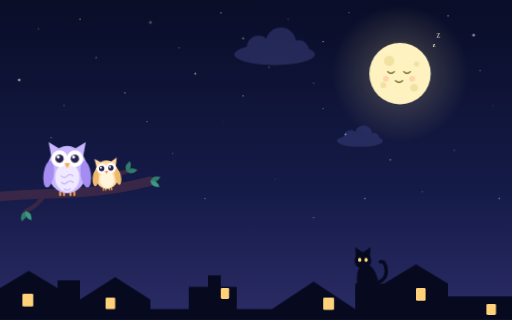
t = 0.00 s
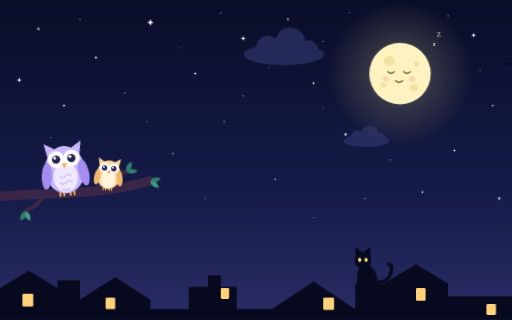
t = 1.67 s
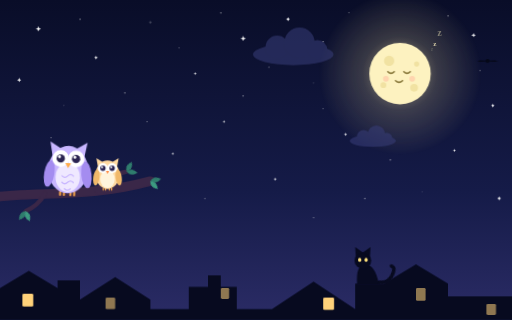
t = 3.33 s
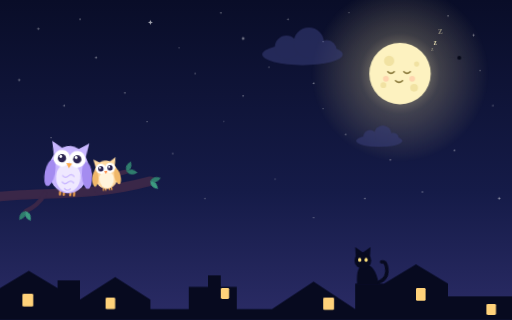
t = 5.00 s
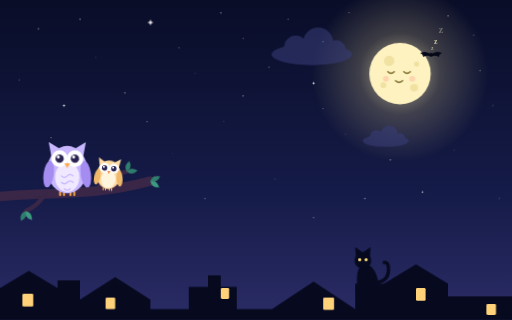
t = 6.67 s
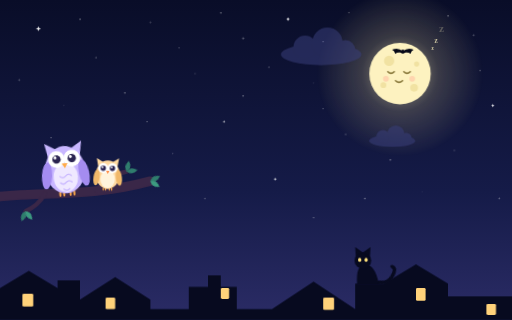
t = 8.33 s

The animated SVG that drew these frames (rendered in a browser with its animation timeline set to each time). Animation: 12 CSS @keyframes rules; frames cover the first 8.33 s, repeats indefinitely.

<svg xmlns="http://www.w3.org/2000/svg" viewBox="0 0 1600 1000" preserveAspectRatio="xMidYMid slice">
<defs>
<linearGradient id="night" x1="0" y1="0" x2="0" y2="1">
<stop offset="0" stop-color="#090d28"/><stop offset=".6" stop-color="#151b48"/><stop offset="1" stop-color="#2b2c66"/>
</linearGradient>
<radialGradient id="halo"><stop offset="0" stop-color="#fff6c8" stop-opacity=".7"/><stop offset=".45" stop-color="#f5e39a" stop-opacity=".22"/><stop offset="1" stop-color="#f5e39a" stop-opacity="0"/></radialGradient>
<linearGradient id="trail" x1="0" y1="0" x2="1" y2="0"><stop offset="0" stop-color="#fff" stop-opacity="0"/><stop offset="1" stop-color="#fff"/></linearGradient>
<g id="cloud"><ellipse rx="90" ry="24"/><circle cx="-36" cy="-16" r="26"/><circle cx="14" cy="-26" r="34"/><circle cx="54" cy="-10" r="22"/></g>
<path id="star" d="M0-7L2-2L7 0L2 2L0 7L-2 2L-7 0L-2-2Z"/>
<path id="leaf" d="M0 0Q14-16 34 0Q14 16 0 0Z"/>
</defs>
<style>
.halo{animation:halo 6s ease-in-out infinite alternate}
@keyframes halo{from{transform:scale(.88);opacity:.7}to{transform:scale(1.14);opacity:1}}
.tw{animation:tw 3s ease-in-out infinite alternate}.w2{animation-duration:4.2s;animation-delay:-1.4s}.w3{animation-duration:2.3s;animation-delay:-.8s}.w4{animation-duration:5s;animation-delay:-3s}
@keyframes tw{from{opacity:.2;transform:scale(.6)}to{opacity:1;transform:scale(1.2)}}
.drift{animation:drift 120s linear infinite}.d2{animation-duration:170s;animation-delay:-70s}.d3{animation-duration:140s;animation-delay:-110s}
@keyframes drift{from{transform:translateX(-260px)}to{transform:translateX(1860px)}}
.shoot{animation:shoot 13s linear infinite}
@keyframes shoot{0%,86%{transform:translate(0,0);opacity:0}88%{opacity:1}97%{opacity:1}100%{transform:translate(520px,230px);opacity:0}}
.tilt{animation:tilt 7s ease-in-out infinite}.i2{animation-duration:5.5s;animation-delay:-2s}
@keyframes tilt{0%,100%{transform:rotate(0)}25%{transform:rotate(-6deg)}60%{transform:rotate(5deg)}}
.blink{animation:blink 5s infinite}.k2{animation-duration:6.4s;animation-delay:-2.2s}.k3{animation-duration:4s;animation-delay:-1s}
@keyframes blink{0%,91%,100%{transform:scaleY(1)}94%,96%{transform:scaleY(.08)}}
.sway{animation:sway 4s ease-in-out infinite alternate}.s2{animation-duration:5s;animation-delay:-2s}
@keyframes sway{from{transform:rotate(-8deg)}to{transform:rotate(8deg)}}
.tail{animation:tail 2.8s ease-in-out infinite alternate}
@keyframes tail{from{transform:rotate(-16deg)}to{transform:rotate(20deg)}}
.lamp{animation:lamp 5s steps(1) infinite}.m2{animation-delay:-2s;animation-duration:7s}.m3{animation-delay:-3.5s;animation-duration:9s}
@keyframes lamp{0%{opacity:1}70%{opacity:.55}80%{opacity:1}}
.bat{animation:bat 34s linear infinite}
@keyframes bat{from{transform:translate(1700px,60px)}50%{transform:translate(800px,-40px)}to{transform:translate(-100px,40px)}}
.flap{animation:flap .3s ease-in-out infinite alternate}
@keyframes flap{from{transform:scaleY(1)}to{transform:scaleY(-.3)}}
.zz{animation:zz 4.5s ease-in infinite}.z2{animation-delay:-1.5s}.z3{animation-delay:-3s}
@keyframes zz{0%{transform:translate(0,0) scale(.5);opacity:0}20%{opacity:.9}100%{transform:translate(34px,-80px) scale(1.2);opacity:0}}
@media (prefers-reduced-motion:reduce){*{animation:none!important}}
</style>
<rect width="1600" height="1000" fill="url(#night)"/>
<g fill="#fff">
<g transform="translate(120 90)"><g class="tw"><use href="#star"/></g></g><g transform="translate(300 180) scale(.7)"><g class="tw w2"><use href="#star"/></g></g><g transform="translate(470 70) scale(1.2)"><g class="tw w3"><use href="#star"/></g></g><g transform="translate(610 230) scale(.6)"><g class="tw w4"><use href="#star"/></g></g><g transform="translate(760 120)"><g class="tw w2"><use href="#star"/></g></g><g transform="translate(900 60) scale(.8)"><g class="tw"><use href="#star"/></g></g><g transform="translate(980 260) scale(.6)"><g class="tw w3"><use href="#star"/></g></g><g transform="translate(1480 110) scale(.9)"><g class="tw w4"><use href="#star"/></g></g><g transform="translate(1540 330) scale(.7)"><g class="tw"><use href="#star"/></g></g><g transform="translate(1420 470) scale(.6)"><g class="tw w2"><use href="#star"/></g></g><g transform="translate(200 330) scale(.6)"><g class="tw w3"><use href="#star"/></g></g><g transform="translate(60 250) scale(.9)"><g class="tw w4"><use href="#star"/></g></g><g transform="translate(700 380) scale(.5)"><g class="tw"><use href="#star"/></g></g><g transform="translate(1080 420) scale(.7)"><g class="tw w4"><use href="#star"/></g></g><g transform="translate(540 480) scale(.5)"><g class="tw w2"><use href="#star"/></g></g><g transform="translate(1320 600) scale(.5)"><g class="tw w3"><use href="#star"/></g></g><g transform="translate(860 560) scale(.6)"><g class="tw"><use href="#star"/></g></g><g transform="translate(1560 620) scale(.8)"><g class="tw w2"><use href="#star"/></g></g>
<circle cx="250" cy="60" r="1.6"/><circle cx="390" cy="290" r="1.6"/><circle cx="560" cy="150" r="1.4"/><circle cx="690" cy="40" r="1.6"/><circle cx="840" cy="210" r="1.4"/><circle cx="1010" cy="130" r="1.6"/><circle cx="1090" cy="40" r="1.4"/><circle cx="1400" cy="50" r="1.6"/><circle cx="1500" cy="220" r="1.4"/><circle cx="1010" cy="340" r="1.4"/><circle cx="160" cy="430" r="1.4"/><circle cx="760" cy="300" r="1.6"/><circle cx="460" cy="380" r="1.4"/><circle cx="1220" cy="500" r="1.6"/><circle cx="640" cy="620" r="1.4"/><circle cx="980" cy="680" r="1.4"/><circle cx="1140" cy="620" r="1.6"/>
</g>
<g transform="translate(700 120)"><g class="shoot"><rect x="-150" y="-2" width="150" height="4" rx="2" fill="url(#trail)" transform="rotate(24)"/><circle r="4" fill="#fff"/></g></g>
<!-- moon -->
<g transform="translate(1250 230)">
<g class="halo"><circle r="250" fill="url(#halo)"/></g>
<circle r="96" fill="#fdf2c0"/><circle cx="-34" cy="-40" r="16" fill="#f1e2a2"/><circle cx="44" cy="44" r="12" fill="#f1e2a2"/><circle cx="52" cy="-30" r="8" fill="#f1e2a2"/><circle cx="-52" cy="36" r="9" fill="#f1e2a2"/>
<path d="M-38-6q10 10 20 0M12-6q10 10 20 0" fill="none" stroke="#8a7a3c" stroke-width="5" stroke-linecap="round"/><path d="M-14 22q11 10 22 0" fill="none" stroke="#8a7a3c" stroke-width="5" stroke-linecap="round"/>
<circle cx="-44" cy="16" r="9" fill="#ffc9a8" opacity=".7"/><circle cx="38" cy="16" r="9" fill="#ffc9a8" opacity=".7"/>
<g fill="#fdf2c0" font-family="Georgia,serif" font-weight="700" font-size="34"><g transform="translate(96 -70)"><g class="zz"><text>z</text></g></g><g transform="translate(96 -70)"><g class="zz z2"><text>z</text></g></g><g transform="translate(96 -70)"><g class="zz z3"><text>z</text></g></g></g>
</g>
<g fill="#3a3f7a" opacity=".55">
<g transform="translate(0 300)"><g class="drift"><use href="#cloud"/></g></g>
<g transform="translate(0 170) scale(1.4)"><g class="drift d2"><use href="#cloud"/></g></g>
<g transform="translate(0 440) scale(.8)"><g class="drift d3"><use href="#cloud"/></g></g>
</g>
<g transform="translate(0 150)"><g class="bat"><g fill="#060918"><g class="flap"><path d="M0 0Q-14-16-34-6Q-26-2-24 8Q-14 0 0 6Q14 0 24 8Q26-2 34-6Q14-16 0 0Z"/></g><circle r="6"/></g></g></g>
<!-- branch with owls -->
<path d="M-30 618C120 596 270 620 470 566" fill="none" stroke="#3a2748" stroke-width="30" stroke-linecap="round"/>
<path d="M300 596q40-50 96-60M140 606q-20 36-60 54" fill="none" stroke="#3a2748" stroke-width="14" stroke-linecap="round"/>
<g fill="#2f7d6d"><g transform="translate(396 536)"><g class="sway"><use href="#leaf"/></g></g><g transform="translate(396 536) rotate(-70)"><g class="sway s2"><use href="#leaf"/></g></g><g transform="translate(470 566) rotate(-20)"><g class="sway s2"><use href="#leaf"/></g></g><g transform="translate(470 566) rotate(40)" fill="#3c9a80"><g class="sway"><use href="#leaf"/></g></g><g transform="translate(80 660) rotate(120)"><g class="sway"><use href="#leaf"/></g></g><g transform="translate(80 660) rotate(60)" fill="#3c9a80"><g class="sway s2"><use href="#leaf"/></g></g></g>
<g transform="translate(210 600)"><g class="tilt">
<path d="M-22 0v10M-10 0v10M10 0v10M22 0v10" stroke="#ffab4a" stroke-width="6" stroke-linecap="round"/>
<ellipse cy="-70" rx="62" ry="74" fill="#c8b6ff"/><path d="M-50-112L-58-156L-22-134ZM50-112L58-156L22-134Z" fill="#c8b6ff"/>
<ellipse cx="-58" cy="-56" rx="16" ry="42" fill="#a48cf0" transform="rotate(8 -58 -56)"/><ellipse cx="58" cy="-56" rx="16" ry="42" fill="#a48cf0" transform="rotate(-8 58 -56)"/>
<ellipse cy="-46" rx="38" ry="46" fill="#efe8ff"/><path d="M-18-50q9 9 18 0t18 0M-18-30q9 9 18 0t18 0M-9-10q9 9 18 0" fill="none" stroke="#c8b6ff" stroke-width="4" stroke-linecap="round"/>
<circle cx="-24" cy="-104" r="26" fill="#fff"/><circle cx="24" cy="-104" r="26" fill="#fff"/>
<g transform="translate(0 -104)"><g class="blink"><circle cx="-24" r="13" fill="#2a2350"/><circle cx="24" r="13" fill="#2a2350"/><circle cx="-28" cy="-5" r="4.5" fill="#fff"/><circle cx="20" cy="-5" r="4.5" fill="#fff"/></g></g>
<path d="M-9-90L9-90L0-74Z" fill="#ffab4a"/>
</g></g>
<g transform="translate(336 588) scale(.6)"><g class="tilt i2">
<path d="M-22 0v10M-10 0v10M10 0v10M22 0v10" stroke="#ffab4a" stroke-width="6" stroke-linecap="round"/>
<ellipse cy="-70" rx="62" ry="74" fill="#ffd9a0"/><path d="M-50-112L-58-156L-22-134ZM50-112L58-156L22-134Z" fill="#ffd9a0"/>
<ellipse cx="-58" cy="-56" rx="16" ry="42" fill="#f0b86a" transform="rotate(8 -58 -56)"/><ellipse cx="58" cy="-56" rx="16" ry="42" fill="#f0b86a" transform="rotate(-8 58 -56)"/>
<ellipse cy="-46" rx="38" ry="46" fill="#fff4dc"/>
<circle cx="-24" cy="-104" r="26" fill="#fff"/><circle cx="24" cy="-104" r="26" fill="#fff"/>
<g transform="translate(0 -104)"><g class="blink k2"><circle cx="-24" r="14" fill="#2a2350"/><circle cx="24" r="14" fill="#2a2350"/><circle cx="-28" cy="-5" r="5" fill="#fff"/><circle cx="20" cy="-5" r="5" fill="#fff"/></g></g>
<path d="M-9-90L9-90L0-74Z" fill="#ff8f4a"/>
</g></g>
<!-- rooftops -->
<path d="M0 1000V900l90-54l90 54v-24h70v60l110-70l110 70v30h120v-70h60v-36h40v36h50v70h110l130-86l130 86v-80h90l100-60l100 60v40h200V1000z" fill="#070a1f"/>
<g fill="#ffd27a"><g class="lamp"><rect x="70" y="918" width="34" height="40" rx="4"/></g><g class="lamp m2"><rect x="330" y="930" width="30" height="36" rx="4"/></g><g class="lamp m3"><rect x="690" y="900" width="26" height="34" rx="4"/></g><g class="lamp"><rect x="1010" y="930" width="34" height="38" rx="4"/></g><g class="lamp m2"><rect x="1300" y="900" width="30" height="40" rx="4"/></g><g class="lamp m3"><rect x="1520" y="950" width="30" height="34" rx="4"/></g></g>
<!-- cat on the roof -->
<g transform="translate(1150 888)" fill="#070a1f">
<g transform="translate(34 -6)"><g class="tail"><path d="M0 0q34-6 34-44q0-16-12-16" fill="none" stroke="#070a1f" stroke-width="11" stroke-linecap="round"/></g></g>
<path d="M-34 0q-4-58 22-62q34-2 46 62z"/><circle cx="-16" cy="-74" r="26"/><path d="M-38-86l-2-30l22 16zM6-86l2-30l-22 16z"/>
<g transform="translate(-16 -76)"><g class="blink k3"><ellipse cx="-10" rx="5" ry="6.5" fill="#ffe27a"/><ellipse cx="10" rx="5" ry="6.5" fill="#ffe27a"/></g></g>
</g>
</svg>
